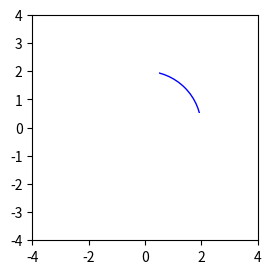

Here is the Python script that generated this plot:
"""
http://stackoverflow.com/questions/10192011/clipping-in-matplotlib-why-doesnt-this-work

The clipping chops off the top half of the circle

"""

import matplotlib.pyplot as plt
from matplotlib.patches import Circle, Rectangle

plt.ion()


def make_rect(bl, tr, **kwa):
    """
    :param bl: bottom left coordinates tuple
    :param tr: top right coordinates tuple
    """
    return Rectangle( bl, tr[0]-bl[0], tr[1]-bl[1], **kwa)

fig = plt.figure()
ax = fig.add_subplot(121, aspect='equal')

rect = make_rect((0.5,0.5), (3,3), facecolor="none", edgecolor="none")

circle = Circle((0,0),2, fc="none", ec="b")
circle.mybbox = rect 

ax.add_artist(rect)
ax.add_artist(circle)

# clipping only works after both have been added
#circle.set_clip_path(rect)  

# workaround that inconvenience
for a in ax.findobj(lambda a:hasattr(a, 'mybbox')):
    print("set_clip_path on %r " % a )
    a.set_clip_path(a.mybbox)


plt.axis((-4,4,-4,4))
plt.show()
